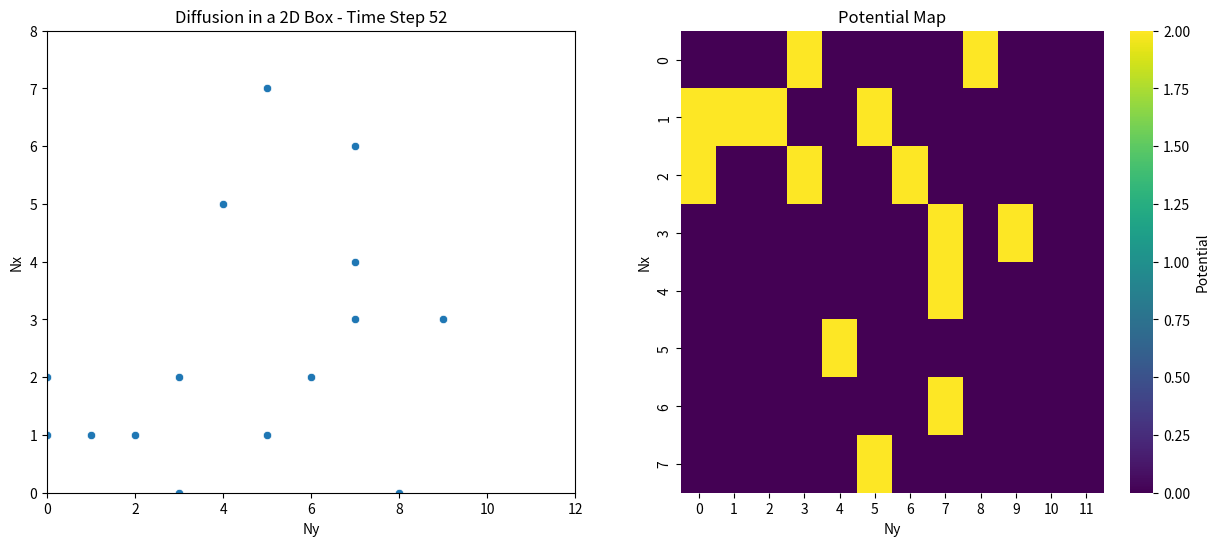

Python code for this plot: (Note: this script raises an exception after producing the figure.)
import numpy as np
import matplotlib.pyplot as plt
import random
import seaborn as sns
from matplotlib.animation import FuncAnimation

# initialize parameters
Lx, Ly = 2, 3
Nx, Ny = 8, 12
dx, dy = Lx / Nx, Ly / Ny
N = 15
D, dt = 5.13e-6, 1000
pmove = (D * 3 * dt) / dx ** 2  # movement probability

# initialize grid and ions
grid = np.zeros((Nx, Ny), dtype=int)
ion_x = np.mod(np.random.normal(0.3 * Lx, 0.5, N), Lx)
ion_y = np.mod(np.random.normal(0.3 * Ly, 0.5, N), Ly)
ion_i = np.ceil(ion_x / dx).astype(int)
ion_j = np.ceil(ion_y / dy).astype(int)

for i in range(N):
    grid[ion_i[i] % Nx, ion_j[i] % Ny] += 1

# randomly select one of up, down, left, right neighbors (used in algorithm)
def select_random_neighbor(x, y):
    neighbors = [
        ((x - 1) % Nx, y),
        ((x + 1) % Nx, y),
        (x, (y - 1) % Ny),
        (x, (y + 1) % Ny)
    ]
    return random.choice(neighbors)

# single neighborhood attempt algorithm
def diffuse(grid, ion_positions, pmove):
    new_grid = np.copy(grid)
    new_ion_positions = np.copy(ion_positions)

    for i in range(N):
        x, y = ion_positions[i]  # create variable, instead of 2 for loops for x, y
        if grid[x, y] != 0:  # if cell not empty
            nbr_x, nbr_y = select_random_neighbor(x, y)  # select random neighbor
            if grid[nbr_x, nbr_y] == 0:  # if neighbor is empty
                if pmove > random.random():  # if Pmove > RND
                    new_grid[nbr_x, nbr_y] += 1  # move ion to neighboring cell
                    new_grid[x, y] -= 1
                    new_ion_positions[i] = (nbr_x, nbr_y)

    return new_grid, new_ion_positions

# function that checks if ions have really diffused everywhere (uniform distribution)
# (this is just one method: grid coverage)
    # other ideas: spatial analysis scipy package, run many iterations & see when diffusion stabilizes
# makes sure that sd of num of ions per cell >= set threshold
def has_diffused_uniformly(grid, threshold=1.96):  #
    ion_counts = grid.flatten()
    mean = np.mean(ion_counts)
    std_dev = np.std(ion_counts)
    print(std_dev / mean)
    return std_dev / mean < threshold

# find lowest standard deviation possible (or after a few iterations) and terminate program

# initialize plotting area
# create subplots for ion positions and potential map
# set up the initial conditions for the plots, including creating a color bar for the heatmap
def setup_plot():
    global fig, ax, potential_ax
    fig, (ax, potential_ax) = plt.subplots(1, 2, figsize=(15, 6))  # create figure and subplots

    initial_potential_map = np.zeros((Nx, Ny))  # initialize potential map with zeros
    heatmap = sns.heatmap(initial_potential_map, ax=potential_ax, cmap='viridis', cbar=True, vmin=0, vmax=np.max(grid))
    colorbar = heatmap.collections[0].colorbar
    colorbar.set_label('Potential')  # create a heatmap with a color bar

    # potential_ax.clear()  # clear potential axis to prepare it for dynamic updates
    sns.heatmap(np.zeros((Nx, Ny)), ax=potential_ax, cmap='viridis', cbar=False, vmin=0, vmax=np.max(grid))

# update ion positions and grid for a given number of steps
# redraw plots to reflect the updated state
# visuals
# check for uniform diffusion and terminate the animation if the condition is met
def animate(t):
    global grid, ion_positions
    steps_per_frame = 1  # num of diffusion steps per animation frame
    for _ in range(steps_per_frame):
        grid, ion_positions = diffuse(grid, ion_positions, pmove)  # update grid and ion positions
        print(_, "time step")
        print(grid)
        print()

    ax.clear()  # clear previous plot
    ax.set_xlim(0, Ny)
    ax.set_ylim(0, Nx)
    ax.set_title(f'Diffusion in a 2D Box - Time Step {t * steps_per_frame}')
    ax.set_xlabel('Ny')
    ax.set_ylabel('Nx')

    sns.scatterplot(x=ion_positions[:, 1], y=ion_positions[:, 0], ax=ax)  # plot ion positions

    potential_map = grid.astype(float)  # compute & plot potential map as heatmap
    heatmap = sns.heatmap(potential_map, ax=potential_ax, cmap='viridis', cbar=False, vmin=0, vmax=np.max(grid))

    potential_ax.set_xlabel('Ny')
    potential_ax.set_ylabel('Nx')
    potential_ax.set_title('Potential Map')  # labels for potential map

    if has_diffused_uniformly(grid):  # check if ions fully diffused
        ani.event_source.stop()  # stop animation if true

ion_positions = np.column_stack((ion_i % Nx, ion_j % Ny))
setup_plot()
ani = FuncAnimation(fig, animate, frames=1000, interval=50, repeat=False)

ani.save("newdiffpotent2D.mp4", writer="ffmpeg", fps=20)  # save animation as mp4 file

plt.show()